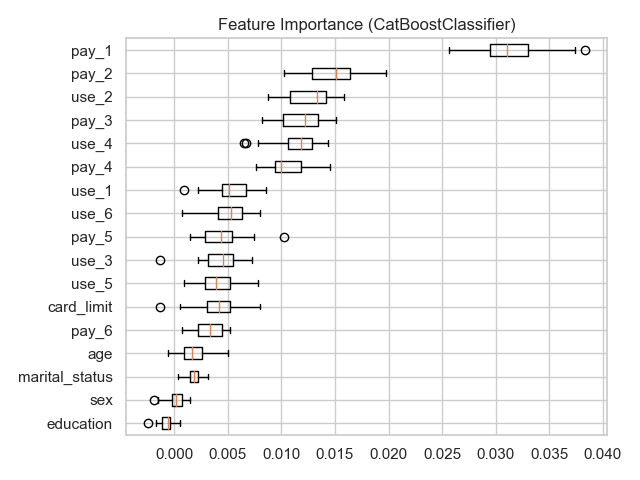

Values plotted in this chart, from the file beside it:
, feature, importance
16, pay_1, 0.03144
15, pay_2, 0.01461
14, use_2, 0.01266
13, pay_3, 0.01184
12, use_4, 0.01138
11, pay_4, 0.01054
10, use_1, 0.005443
9, use_6, 0.005113
8, pay_5, 0.004329
7, use_3, 0.004266
6, use_5, 0.004067
5, card_limit, 0.004048
4, pay_6, 0.003264
3, age, 0.001887
2, marital_status, 0.001844
1, sex, 0.0001993
0, education, -0.0006789
